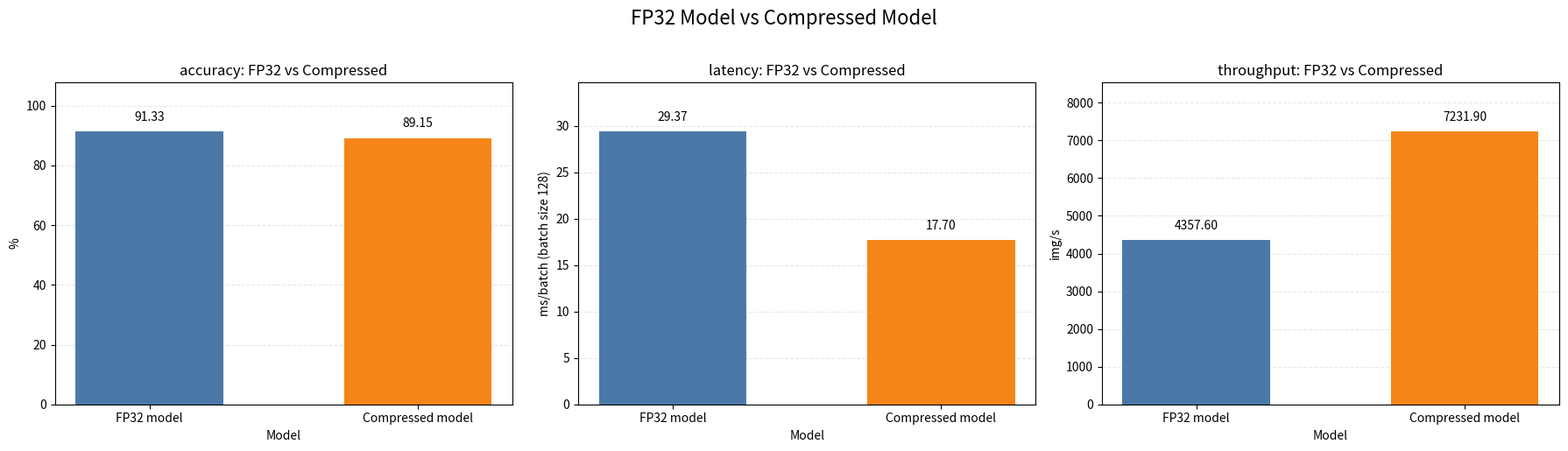

Source code (Python):
from pathlib import Path

import matplotlib

matplotlib.use("Agg")
import matplotlib.pyplot as plt


OUTPUT_DIR = Path("imgs")
OUTPUT_FILE = OUTPUT_DIR / "model_comparison.png"

LEGACY_ACC = 91.33
Q_ACC = 89.15
LEGACY_LATENCY = 29.37
Q_LATENCY = 17.70
LEGACY_THROUGHPUT = 4357.6
Q_THROUGHPUT = 7231.9


def plot_metric(
    ax: plt.Axes,
    title: str,
    y_axis: str,
    legacy_value: float,
    quantized_value: float,
) -> None:
    labels = ["FP32 model", "Compressed model"]
    values = [legacy_value, quantized_value]
    colors = ["#4C78A8", "#F58518"]
    bars = ax.bar(labels, values, color=colors, width=0.55)

    ax.set_title(f"{title}: FP32 vs Compressed")
    ax.set_xlabel("Model")
    ax.set_ylabel(y_axis)
    ax.grid(axis="y", linestyle="--", alpha=0.3)
    ax.set_axisbelow(True)

    max_value = max(values)
    ax.set_ylim(0, max_value * 1.18 if max_value > 0 else 1)

    for bar, value in zip(bars, values):
        ax.text(
            bar.get_x() + bar.get_width() / 2,
            bar.get_height() + max_value * 0.03,
            f"{value:.2f}",
            ha="center",
            va="bottom",
            fontsize=10,
        )


def main() -> None:
    metrics = [
        ("accuracy", "%", LEGACY_ACC, Q_ACC),
        ("latency", "ms/batch (batch size 128)", LEGACY_LATENCY, Q_LATENCY),
        ("throughput", "img/s", LEGACY_THROUGHPUT, Q_THROUGHPUT),
    ]

    fig, axes = plt.subplots(1, 3, figsize=(18, 5))

    for ax, (title, y_axis, legacy_value, quantized_value) in zip(axes, metrics):
        plot_metric(ax, title, y_axis, legacy_value, quantized_value)

    fig.suptitle("FP32 Model vs Compressed Model", fontsize=16, y=1.02)
    fig.tight_layout()

    OUTPUT_DIR.mkdir(exist_ok=True)
    fig.savefig(OUTPUT_FILE, dpi=200, bbox_inches="tight")
    plt.close(fig)
    print(f"saved: {OUTPUT_FILE}")


if __name__ == "__main__":
    main()
